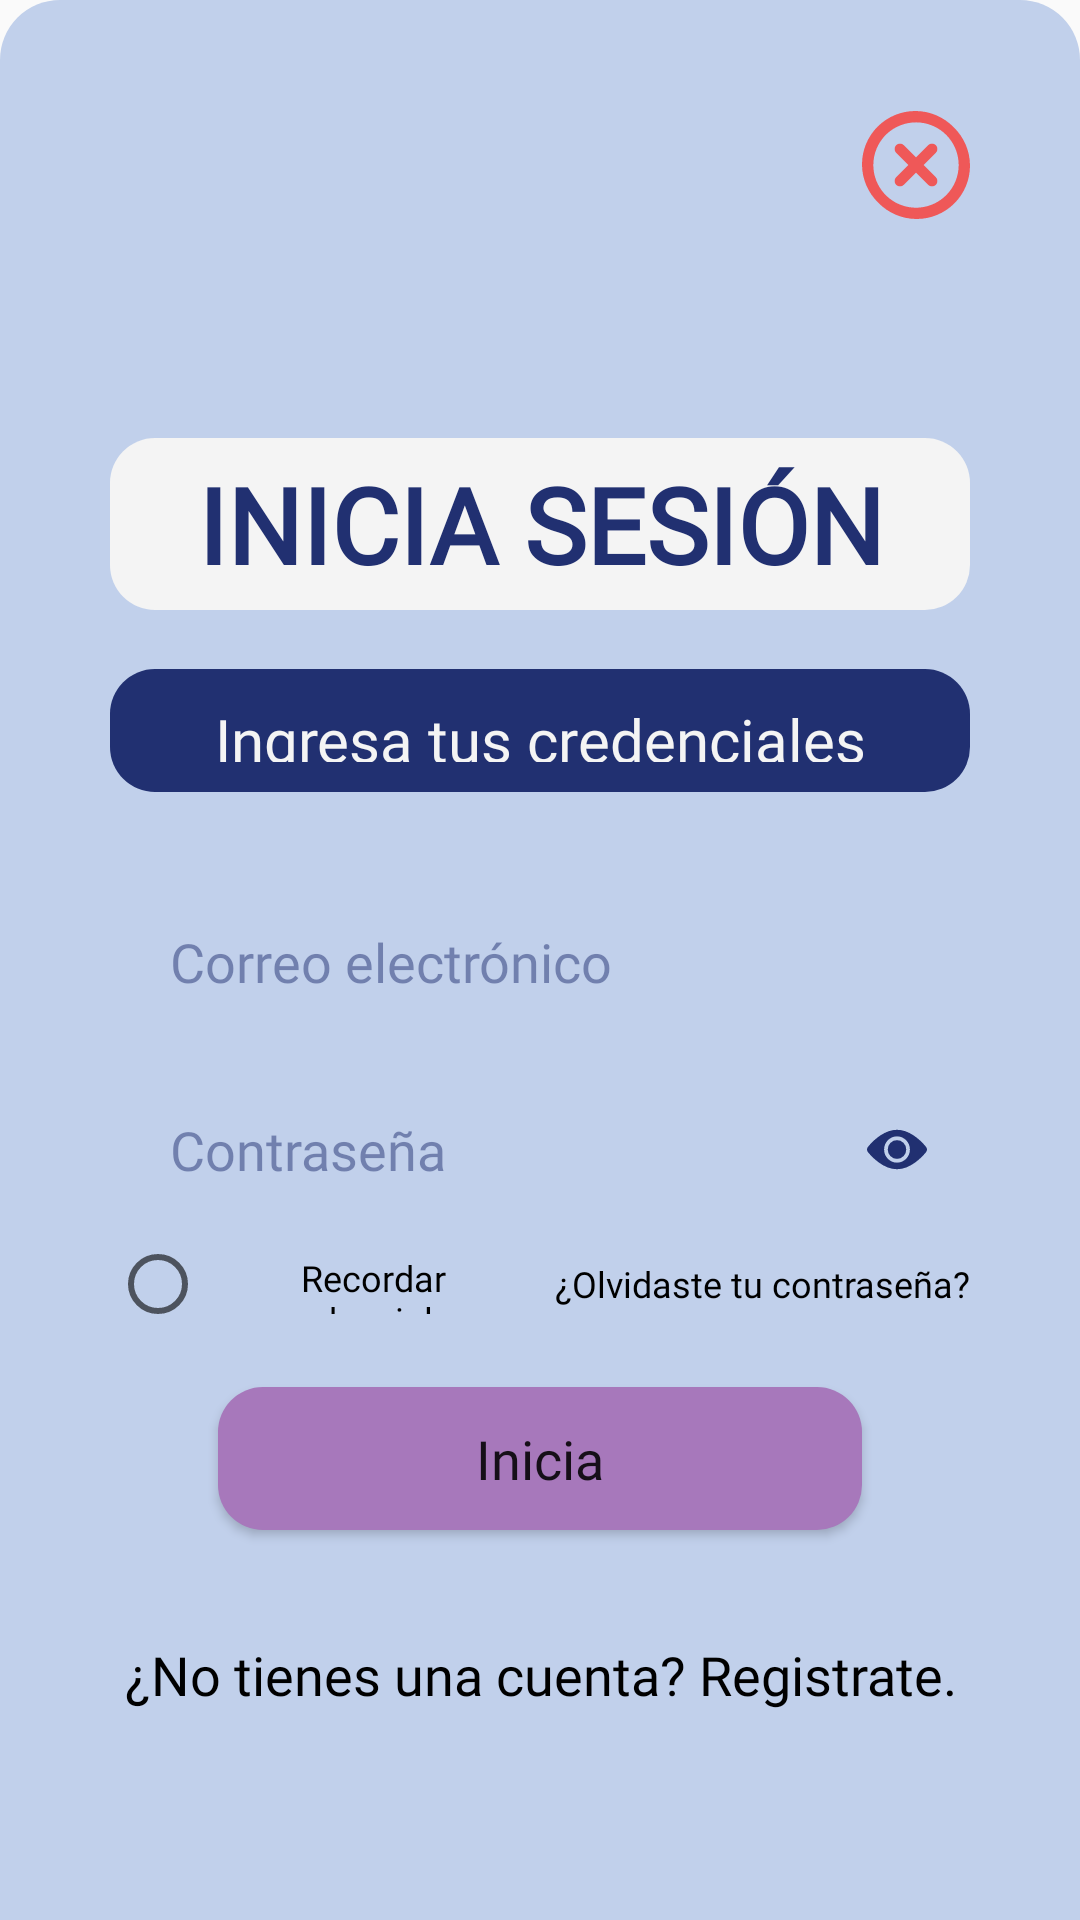

Produce the Android XML layout that renders to this screen, including the resource entries it uses.
<!-- AndroidManifest.xml: application theme Theme.LlegaBien -->
<!-- res/layout/fragmento_iniciar_sesion1.xml -->
<?xml version="1.0" encoding="utf-8"?>
<FrameLayout xmlns:android="http://schemas.android.com/apk/res/android"
    xmlns:app="http://schemas.android.com/apk/res-auto"
    xmlns:tools="http://schemas.android.com/tools"
    android:onClick="hideKeyboard"
    android:layout_width="match_parent"
    android:layout_height="match_parent"
    android:clickable="true"
    android:focusable="true"
    android:fitsSystemWindows="true"
    tools:context=".frontend.usuario.fragmento.FragmentoIniciarSesion1">

    <androidx.constraintlayout.widget.ConstraintLayout
        android:id="@+id/consLyt_parentPrincipal_inicia_sesion_1"
        android:layout_width="match_parent"
        android:layout_height="match_parent"
        android:background="@drawable/bkgd_esquinas_superiores_redondeadas">

        <androidx.constraintlayout.widget.Guideline
            android:id="@+id/guideline1_textView_editView_inicia_sesion_1"
            android:layout_width="wrap_content"
            android:layout_height="wrap_content"
            android:orientation="vertical"
            app:layout_constraintGuide_percent="0.10" />

        <androidx.constraintlayout.widget.Guideline
            android:id="@+id/guideline2_textView_editView_inicia_sesion_1"
            android:layout_width="wrap_content"
            android:layout_height="wrap_content"
            android:orientation="vertical"
            app:layout_constraintGuide_percent="0.90" />

        <androidx.constraintlayout.widget.Guideline
            android:id="@+id/guideline1_button_inicia_sesion_1"
            android:layout_width="wrap_content"
            android:layout_height="wrap_content"
            android:orientation="vertical"
            app:layout_constraintGuide_percent="0.20" />

        <androidx.constraintlayout.widget.Guideline
            android:id="@+id/guideline2_button_inicia_sesion_1"
            android:layout_width="wrap_content"
            android:layout_height="wrap_content"
            android:orientation="vertical"
            app:layout_constraintGuide_percent="0.80" />

        <Button
            android:id="@+id/button_cerrar_inicia_sesion_1"
            style="@style/BtnCerrar"
            app:layout_constraintBottom_toBottomOf="parent"
            app:layout_constraintEnd_toEndOf="@id/guideline2_textView_editView_inicia_sesion_1"
            app:layout_constraintStart_toStartOf="@id/guideline2_button_inicia_sesion_1"
            app:layout_constraintTop_toTopOf="parent"
            app:layout_constraintVertical_bias="0.06"
            tools:ignore="SpeakableTextPresentCheck" />

        <TextView
            android:id="@+id/textView_titulo_inicia_sesion_1"
            style="@style/TxtViewBlanco"
            android:text="@string/titulo_inicia_sesion"
            app:layout_constraintBottom_toBottomOf="parent"
            app:layout_constraintDimensionRatio="5:1"
            app:layout_constraintEnd_toEndOf="@id/guideline2_textView_editView_inicia_sesion_1"
            app:layout_constraintStart_toStartOf="@id/guideline1_textView_editView_inicia_sesion_1"
            app:layout_constraintTop_toTopOf="@id/button_cerrar_inicia_sesion_1"
            app:layout_constraintVertical_bias="0.2" />

        <TextView
            android:id="@+id/textView_instrucciones_inicia_sesion_1"
            style="@style/TxtViewAzulOscuro"
            android:text="@string/instrucciones_inicia_sesion1"
            app:layout_constraintBottom_toBottomOf="parent"
            app:layout_constraintDimensionRatio="7:1"
            app:layout_constraintEnd_toEndOf="@id/guideline2_textView_editView_inicia_sesion_1"
            app:layout_constraintStart_toStartOf="@id/guideline1_textView_editView_inicia_sesion_1"
            app:layout_constraintTop_toBottomOf="@id/textView_titulo_inicia_sesion_1"
            app:layout_constraintVertical_bias="0.05" />

        <EditText
            android:id="@+id/editText_correo_inicia_sesion_1"
            style="@style/EditTextTransparente"
            android:hint="@string/correoEditTxt"
            android:inputType="textEmailAddress"
            app:layout_constraintBottom_toBottomOf="parent"
            app:layout_constraintDimensionRatio="6:1"
            app:layout_constraintEnd_toEndOf="@id/guideline2_textView_editView_inicia_sesion_1"
            app:layout_constraintStart_toStartOf="@id/guideline1_textView_editView_inicia_sesion_1"
            app:layout_constraintTop_toBottomOf="@id/textView_instrucciones_inicia_sesion_1"
            app:layout_constraintVertical_bias="0.1" />

        <androidx.constraintlayout.widget.ConstraintLayout
            android:id="@+id/consLyt_contraseña_inicia_sesion_1"
            style="@style/EditTextTransparente"
            android:padding="0dp"
            android:hint="@string/contraseñaEditTxt"
            android:inputType="textPassword"
            app:layout_constraintBottom_toBottomOf="parent"
            app:layout_constraintDimensionRatio="6:1"
            app:layout_constraintEnd_toEndOf="@id/guideline2_textView_editView_inicia_sesion_1"
            app:layout_constraintStart_toStartOf="@id/guideline1_textView_editView_inicia_sesion_1"
            app:layout_constraintTop_toBottomOf="@+id/editText_correo_inicia_sesion_1"
            app:layout_constraintVertical_bias="0.06">

            <androidx.constraintlayout.widget.Guideline
                android:id="@+id/guideline1_icon_contraseña_inicia_sesion_1"
                android:layout_width="wrap_content"
                android:layout_height="wrap_content"
                android:orientation="vertical"
                app:layout_constraintGuide_percent="0.88" />

            <androidx.constraintlayout.widget.Guideline
                android:id="@+id/guideline2_icon_contraseña_inicia_sesion_1"
                android:layout_width="wrap_content"
                android:layout_height="wrap_content"
                android:orientation="vertical"
                app:layout_constraintGuide_percent="0.95" />

            <Button
                android:id="@+id/button_mostrarContra_contraseña_inicia_sesion_1"
                style="@style/BkgdIconContraseña"
                app:layout_constraintBottom_toBottomOf="parent"
                app:layout_constraintEnd_toEndOf="@id/guideline2_icon_contraseña_inicia_sesion_1"
                app:layout_constraintStart_toStartOf="@id/guideline1_icon_contraseña_inicia_sesion_1"
                app:layout_constraintTop_toTopOf="parent" />

            <EditText
                android:id="@+id/editText_contraseña_inicia_sesion_1"
                style="@style/EditTextTransparente"
                android:background="@android:color/transparent"
                android:hint="@string/contraseñaEditTxt"
                android:inputType="textPassword"
                app:layout_constraintBottom_toBottomOf="parent"
                app:layout_constraintEnd_toEndOf="@id/guideline1_icon_contraseña_inicia_sesion_1"
                app:layout_constraintStart_toStartOf="parent"
                app:layout_constraintTop_toTopOf="parent" />

        </androidx.constraintlayout.widget.ConstraintLayout>



        <RadioButton
            android:id="@+id/radioBtn_recordar_inicia_sesion_1"
            style="@style/TxtViewTransparente"
            android:text="@string/recordar_inicia_sesion1"
            android:textAllCaps="false"
            android:textSize="@dimen/text_size_parrafo_small"
            app:layout_constraintBottom_toBottomOf="parent"
            app:layout_constraintDimensionRatio="7:1"
            app:layout_constraintEnd_toStartOf="@id/button_contraseña_olvidada_inicia_sesion_1"
            app:layout_constraintStart_toStartOf="@id/guideline1_textView_editView_inicia_sesion_1"
            app:layout_constraintTop_toBottomOf="@+id/consLyt_contraseña_inicia_sesion_1"
            app:layout_constraintVertical_bias="0.05" />

        <Button
            android:id="@+id/button_contraseña_olvidada_inicia_sesion_1"
            style="@style/TxtViewTransparente"
            android:gravity="right|center_vertical"
            android:text="@string/contraseñaOlvidada_inicia_sesion1"
            android:textAllCaps="false"
            android:textSize="@dimen/text_size_parrafo_small"
            app:layout_constraintBottom_toBottomOf="parent"
            app:layout_constraintDimensionRatio="7:1"
            app:layout_constraintEnd_toEndOf="@id/guideline2_textView_editView_inicia_sesion_1"
            app:layout_constraintStart_toEndOf="@id/radioBtn_recordar_inicia_sesion_1"
            app:layout_constraintTop_toBottomOf="@+id/consLyt_contraseña_inicia_sesion_1"
            app:layout_constraintVertical_bias="0.05" />

        <Button
            android:id="@+id/button_inicia_inicia_sesion_1"
            style="@style/BtnMoradoOscuro"
            android:text="@string/iniciaBtn"
            app:layout_constraintBottom_toBottomOf="parent"
            app:layout_constraintEnd_toEndOf="@id/guideline2_button_inicia_sesion_1"
            app:layout_constraintStart_toStartOf="@id/guideline1_button_inicia_sesion_1"
            app:layout_constraintTop_toBottomOf="@+id/consLyt_contraseña_inicia_sesion_1"
            app:layout_constraintVertical_bias="0.3" />

        <Button
            android:id="@+id/button_registrarse_inicia_sesion_1"
            style="@style/TxtViewTransparente"
            android:text="@string/registrarse_inicia_sesion1"
            android:textAllCaps="false"
            app:layout_constraintBottom_toBottomOf="parent"
            app:layout_constraintDimensionRatio="6:1"
            app:layout_constraintEnd_toEndOf="@id/guideline2_textView_editView_inicia_sesion_1"
            app:layout_constraintStart_toStartOf="@id/guideline1_textView_editView_inicia_sesion_1"
            app:layout_constraintTop_toBottomOf="@id/button_inicia_inicia_sesion_1"
            app:layout_constraintVertical_bias="0.3" />

    </androidx.constraintlayout.widget.ConstraintLayout>
</FrameLayout>
<!-- resources referenced by this layout -->
<resources>
  <dimen name="text_size_parrafo_small">12sp</dimen>
  <!-- drawable bkgd_esquinas_superiores_redondeadas (drawable) -->
  <?xml version="1.0" encoding="utf-8"?>
  <shape xmlns:android="http://schemas.android.com/apk/res/android" >
  
      <solid android:color="@color/azul_claro" />
  
      <padding
          android:left="1dp"
          android:right="1dp"
          android:bottom="1dp"
          android:top="1dp" />
  
      <corners android:topLeftRadius="20dp" android:topRightRadius="20dp"
          android:bottomLeftRadius="0dp" android:bottomRightRadius="0dp"/>
  </shape>
  <string name="correoEditTxt">Correo electrónico</string>
  <string name="iniciaBtn">Inicia</string>
  <string name="instrucciones_inicia_sesion1">Ingresa tus credenciales</string>
  <string name="recordar_inicia_sesion1">Recordar credenciales.</string>
  <string name="registrarse_inicia_sesion1">¿No tienes una cuenta? Registrate.</string>
  <string name="titulo_inicia_sesion">Inicia sesión</string>
  <style name="BtnCerrar" parent="Widget.AppCompat.Button">
          <item name="android:background">@drawable/bkgd_button_cerrar</item>
          <item name="android:layout_height">0dp</item>
          <item name="android:layout_width">0dp</item>
          <item name="layout_constraintDimensionRatio">1:1</item>
      </style>
  <style name="TxtViewAzulOscuro" parent="Widget.AppCompat.TextView">
          <item name="android:background">@drawable/bkgd_esquinas_redondeadas</item>
          <item name="android:backgroundTint">@color/azul_oscuro</item>
          <item name="android:fontFamily">@font/subtitulo</item>
          <item name="android:textColor">@color/blanco</item>
          <item name="android:textSize">@dimen/text_size_subtitulo</item>
          <item name="android:gravity">center</item>
          <item name="android:padding">10dp</item>
          <item name="android:layout_height">0dp</item>
          <item name="android:layout_width">0dp</item>
      </style>
  <style name="TxtViewTransparente" parent="Widget.AppCompat.TextView">
          <item name="android:background">@android:color/transparent</item>
          <item name="android:fontFamily">@font/parrafo</item>
          <item name="android:textColor">@color/negro</item>
          <item name="android:textSize">@dimen/text_size_parrafo</item>
          <item name="android:gravity">center</item>
          <item name="android:layout_height">0dp</item>
          <item name="android:layout_width">0dp</item>
      </style>
  <style name="Theme.LlegaBien" parent="Theme.AppCompat.DayNight.NoActionBar">
          <item name="android:statusBarColor">@color/morado_oscuro</item>
          <item name="android:navigationBarColor">@color/morado_oscuro</item>
          <item name="android:forceDarkAllowed" tools:targetApi="q">false</item>
      </style>
  <color name="azul_claro">#C1D0EB</color>
  <!-- drawable bkgd_esquinas_redondeadas (drawable) -->
  <?xml version="1.0" encoding="utf-8"?>
  <shape xmlns:android="http://schemas.android.com/apk/res/android" >
  
      <solid android:color="@color/blanco" />
  
      <padding
          android:left="1dp"
          android:right="1dp"
          android:bottom="1dp"
          android:top="1dp" />
  
      <corners android:radius="15dp" />
  </shape>
  <color name="morado_oscuro">#A778BB</color>
  <dimen name="text_size_parrafo">18sp</dimen>
  <color name="azul_oscuro">#213071</color>
  <color name="blanco">#F4F4F4</color>
  <dimen name="text_size_subtitulo">20sp</dimen>
  <dimen name="text_size_titulo">35sp</dimen>
  <color name="negro">#000000</color>
</resources>
